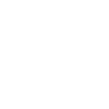
t = 0.00 s
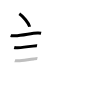
t = 3.25 s
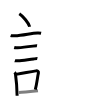
t = 6.50 s
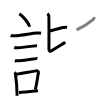
t = 9.50 s
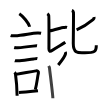
t = 12.75 s
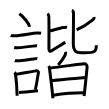
t = 16.00 s

The animated SVG that drew these frames (rendered in a browser with its animation timeline set to each time). Animation: 16 SMIL elements (animate=16); one cycle of 16.00 s.

<svg width="109px" height="109px" viewBox="0 0 px 109px" xmlns="http://www.w3.org/2000/svg" xmlns:xlink="http://www.w3.org/1999/xlink" xml:space="preserve" version="1.1"  baseProfile="full">
<path d="M19.3,13.75c3.66,2.3,9.46,9.43,10.38,13" style="fill:none;stroke:black;stroke-width:3;opacity:0">
  <animate attributeType="CSS" attributeName="opacity" from="0" to="1" begin="0s" dur="1s" repeatCount="0" fill="freeze" />
</path>
<path d="M10.62,35.58c0.71,0.23,3.4,0.27,4.1,0.23c8.73-0.42,16.48-2.67,22.83-2.87c1.18-0.04,2.95,0.11,3.54,0.23" style="fill:none;stroke:black;stroke-width:3;opacity:0">
  <animate attributeType="CSS" attributeName="opacity" from="0" to="1" begin="1s" dur="1s" repeatCount="0" fill="freeze" />
</path>
<path d="M14.18,47.56c0.43,0.12,3.04,0.13,3.47,0.12c4.44-0.14,10.86-0.93,15.34-1.55c0.7-0.1,3.68-0.44,4.04-0.38" style="fill:none;stroke:black;stroke-width:3;opacity:0">
  <animate attributeType="CSS" attributeName="opacity" from="0" to="1" begin="2s" dur="1s" repeatCount="0" fill="freeze" />
</path>
<path d="M14.8,60.7c0.4,0.13,2.84,0.15,3.24,0.13c4.15-0.15,10.71-1.33,15.52-1.86c0.66-0.07,3.44-0.44,3.77-0.37" style="fill:none;stroke:black;stroke-width:3;opacity:0">
  <animate attributeType="CSS" attributeName="opacity" from="0" to="1" begin="3s" dur="1s" repeatCount="0" fill="freeze" />
</path>
<path d="M14.51,72.4c0.39,0.36,0.89,1.14,0.96,1.63C16.25,79.5,17,89,17.11,95.75" style="fill:none;stroke:black;stroke-width:3;opacity:0">
  <animate attributeType="CSS" attributeName="opacity" from="0" to="1" begin="4s" dur="1s" repeatCount="0" fill="freeze" />
</path>
<path d="M15.94,74.37c8.81-1.37,13.4-2.6,20.05-3.5c1.67-0.22,2.68,1.04,2.44,2.06c-0.99,4.25-1.36,9.72-3.12,16.78" style="fill:none;stroke:black;stroke-width:3;opacity:0">
  <animate attributeType="CSS" attributeName="opacity" from="0" to="1" begin="5s" dur="1s" repeatCount="0" fill="freeze" />
</path>
<path d="M18.92,92.55C24.3,92,30.6,91.57,37.98,90.74" style="fill:none;stroke:black;stroke-width:3;opacity:0">
  <animate attributeType="CSS" attributeName="opacity" from="0" to="1" begin="6s" dur="1s" repeatCount="0" fill="freeze" />
</path>
<path d="M49.75,30.83c3.19-0.31,12.14-3.38,13.42-3.38c1.28,0,2.88-0.31,3.83,0" style="fill:none;stroke:black;stroke-width:3;opacity:0">
  <animate attributeType="CSS" attributeName="opacity" from="0" to="1" begin="7s" dur="1s" repeatCount="0" fill="freeze" />
</path>
<path d="M47.36,13.64c1,0.64,1.06,1.07,1.4,1.93c0.33,0.86,0.18,27.68,0.18,33.51c0,2.42,1.05,2.92,3.46,1.26c5.75-3.96,8.8-5.23,12.9-8" style="fill:none;stroke:black;stroke-width:3;opacity:0">
  <animate attributeType="CSS" attributeName="opacity" from="0" to="1" begin="8s" dur="1s" repeatCount="0" fill="freeze" />
</path>
<path d="M94.08,17.01c0.17,1.24-0.37,2.01-0.83,2.39c-3.52,2.94-7.76,6.71-16.66,10.43" style="fill:none;stroke:black;stroke-width:3;opacity:0">
  <animate attributeType="CSS" attributeName="opacity" from="0" to="1" begin="9s" dur="1s" repeatCount="0" fill="freeze" />
</path>
<path d="M71.85,10.5c1.39,0.47,1.45,1.29,1.62,2.02c0.17,0.73-0.19,28.82-0.19,31.1c0,10.68,5.72,9.2,11.58,9.2c10.13,0,11.45-1.33,11.45-7.65" style="fill:none;stroke:black;stroke-width:3;opacity:0">
  <animate attributeType="CSS" attributeName="opacity" from="0" to="1" begin="10s" dur="1s" repeatCount="0" fill="freeze" />
</path>
<path d="M65.19,52c0.35,0.58,0.41,1.28,0.32,1.79c-0.5,2.97-4.75,8.14-7.27,11.21" style="fill:none;stroke:black;stroke-width:3;opacity:0">
  <animate attributeType="CSS" attributeName="opacity" from="0" to="1" begin="11s" dur="1s" repeatCount="0" fill="freeze" />
</path>
<path d="M48.59,65.97c0.48,0.85,0.97,1.28,0.97,2.41c0,1.13,3.1,24.28,3.3,29.87" style="fill:none;stroke:black;stroke-width:3;opacity:0">
  <animate attributeType="CSS" attributeName="opacity" from="0" to="1" begin="12s" dur="1s" repeatCount="0" fill="freeze" />
</path>
<path d="M49.85,67.98c2.72-0.14,31.53-4.06,34.01-4.23c2.06-0.14,3.5,1.27,3.23,3.79c-0.83,7.96-2.08,21.21-3.01,28.4" style="fill:none;stroke:black;stroke-width:3;opacity:0">
  <animate attributeType="CSS" attributeName="opacity" from="0" to="1" begin="13s" dur="1s" repeatCount="0" fill="freeze" />
</path>
<path d="M51.61,80.57c3.68,0,30.06-3.16,34.22-3.16" style="fill:none;stroke:black;stroke-width:3;opacity:0">
  <animate attributeType="CSS" attributeName="opacity" from="0" to="1" begin="14s" dur="1s" repeatCount="0" fill="freeze" />
</path>
<path d="M53.15,95.19c8.35-1.19,22.94-2.38,29.98-2.38" style="fill:none;stroke:black;stroke-width:3;opacity:0">
  <animate attributeType="CSS" attributeName="opacity" from="0" to="1" begin="15s" dur="1s" repeatCount="0" fill="freeze" />
</path>
</svg>
